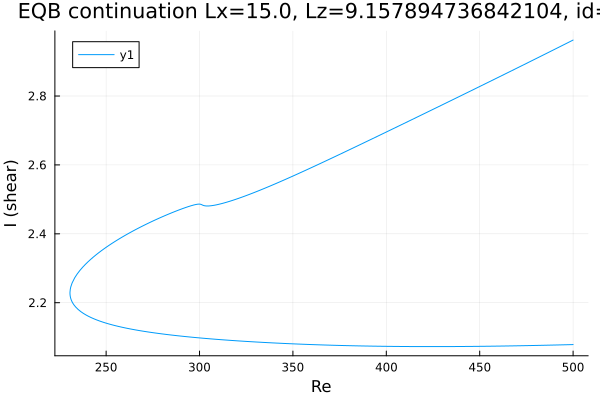

The data file committed next to this chart (first rows):
Re, shear
500.0, 2.079
499.7, 2.078
498.3, 2.078
496.9, 2.078
495.5, 2.078
494, 2.078
492.6, 2.078
491.2, 2.077
489.8, 2.077
488.4, 2.077
487, 2.077
485.6, 2.077
484.1, 2.076
482.7, 2.076
481.3, 2.076
479.9, 2.076
478.5, 2.076
477.1, 2.076
475.7, 2.076
474.2, 2.075
472.8, 2.075
471.4, 2.075
470, 2.075
468.6, 2.075
467.2, 2.075
465.8, 2.075
464.3, 2.074
462.9, 2.074
461.5, 2.074
460.1, 2.074
458.7, 2.074
457.3, 2.074
455.9, 2.074
454.4, 2.074
453, 2.074
451.6, 2.074
450.2, 2.073
448.8, 2.073
447.4, 2.073
446, 2.073
444.5, 2.073
443.1, 2.073
441.7, 2.073
440.3, 2.073
438.9, 2.073
437.5, 2.073
436.1, 2.073
434.6, 2.073
433.2, 2.073
431.8, 2.073
430.4, 2.073
429, 2.073
427.6, 2.073
426.2, 2.073
424.7, 2.073
423.3, 2.073
421.9, 2.073
420.5, 2.073
419.1, 2.073
417.7, 2.073
... 392 more rows
